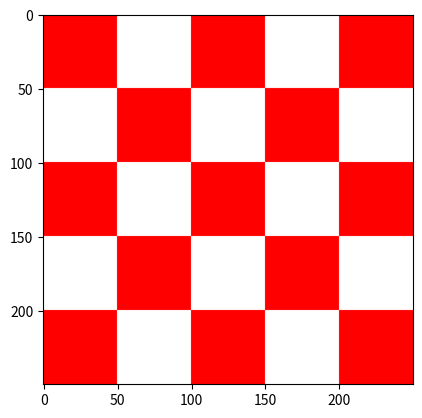

The script that saved this image:
import numpy as np
import matplotlib.pyplot as plt

def kvadrati_funkcija(vel_kvadrata, height, width):
    h  = vel_kvadrata * height
    w = vel_kvadrata * width

    black = np.zeros((vel_kvadrata, vel_kvadrata))
    white = np.ones((vel_kvadrata, vel_kvadrata, 3)) * 255
    crvena = np.zeros((vel_kvadrata, vel_kvadrata, 3))
    crvena[:,:,0] = 255

    redovi = []

    for i in range(height):
        red = []
        for j in range(width):
            if (i+j) % 2 == 0:
                red.append(crvena)
            else:
                red.append(white)
        redovi.append(np.hstack(red))
        img = np.vstack(redovi)

    return img.astype(np.uint8)
img = kvadrati_funkcija(50, 5, 5)
plt.imshow(img, cmap='gray', vmin=0, vmax=255)
plt.show()